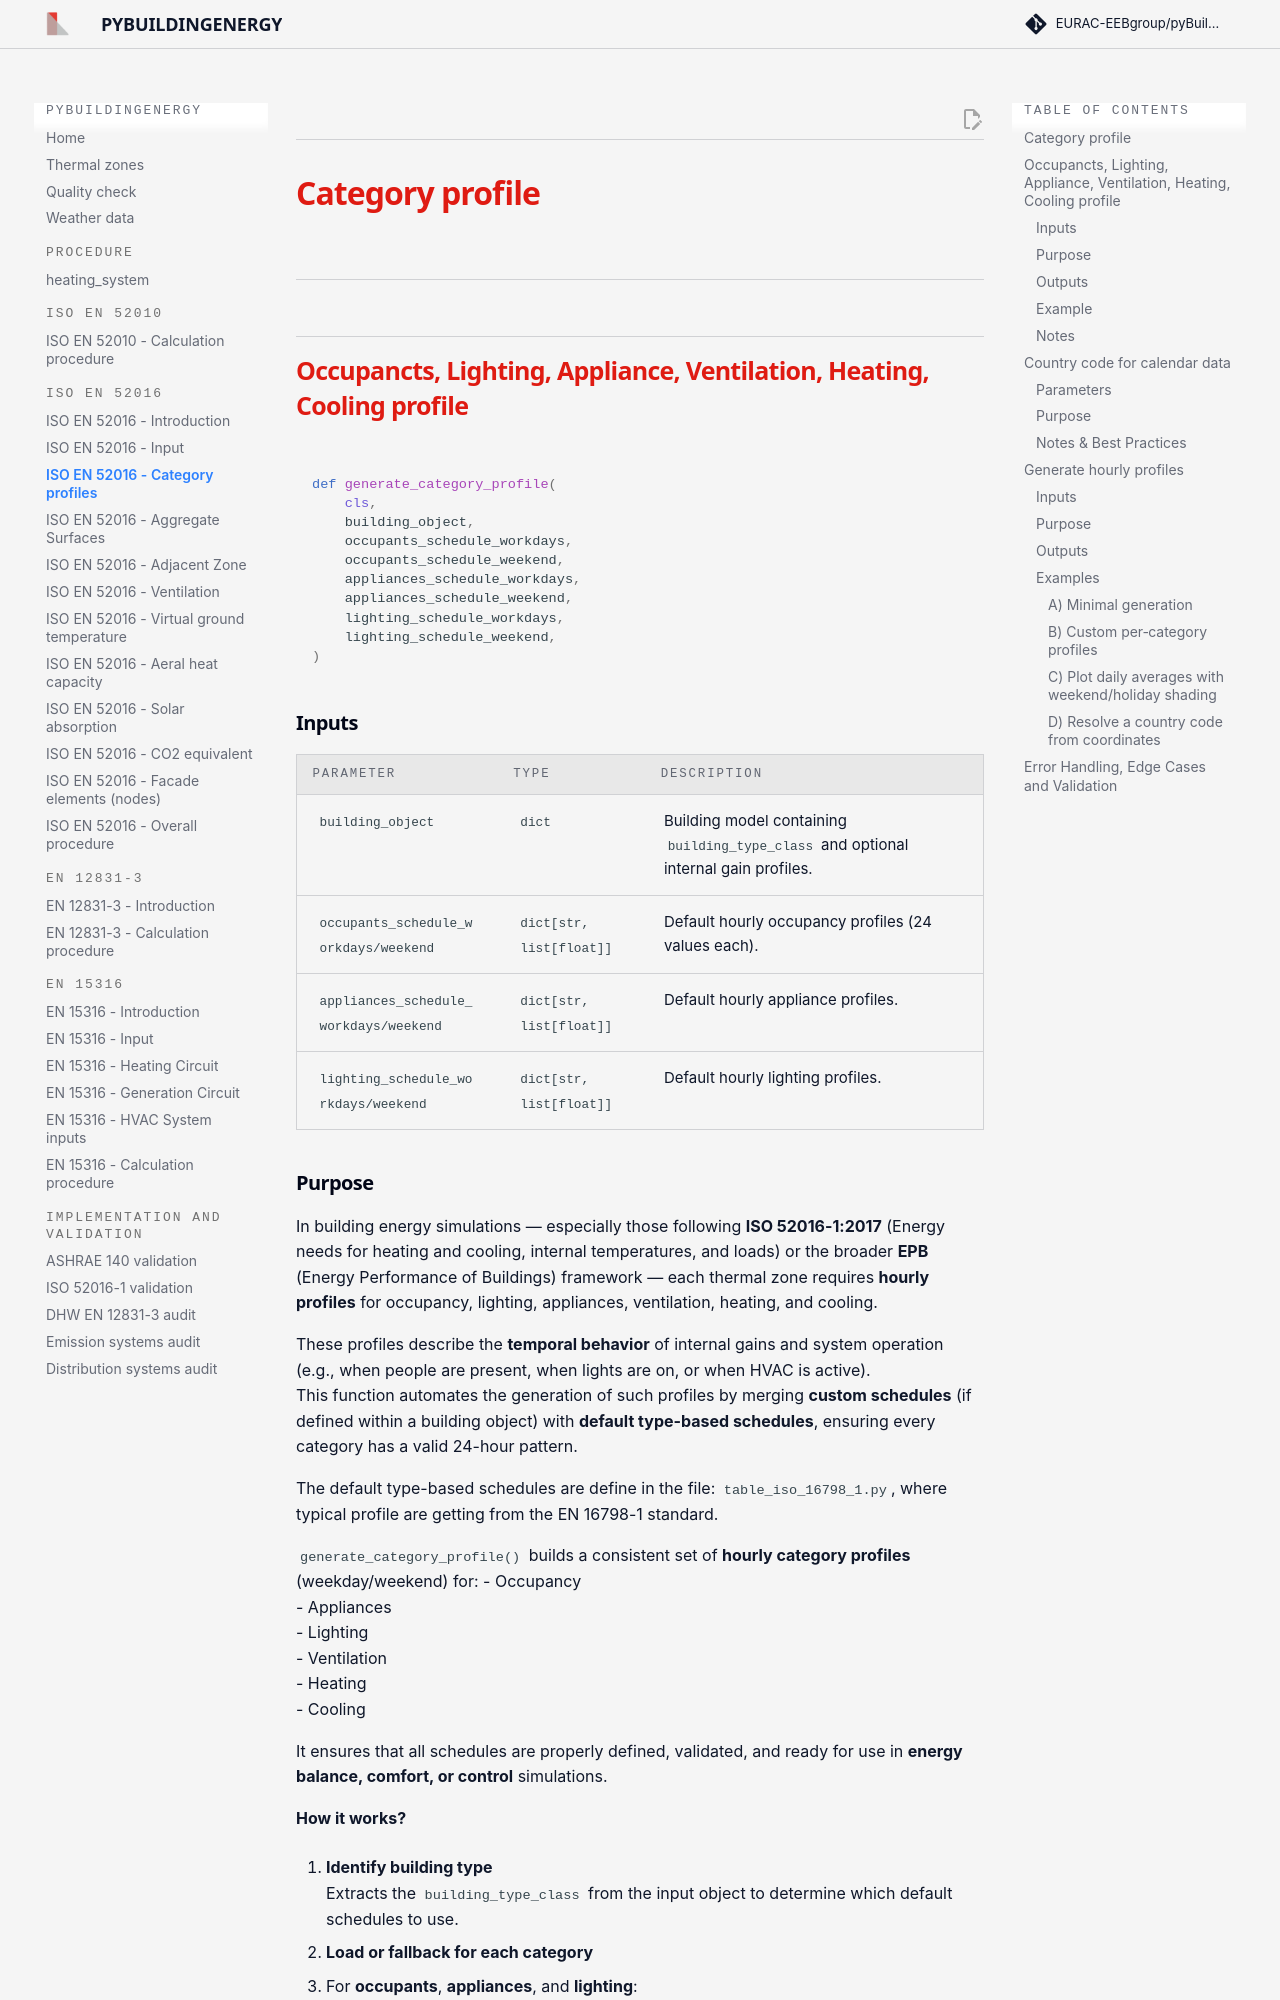

repository: EURAC-EEBgroup/pybuildingenergy-docs · page: iso_52016_categorty_profile/index.html · generator: mkdocs

## <h1 style="color:#df1b12; margin-bottom:0px; font-weight:bold"><strong>Category profile </strong></h1>


## <h2 style="color:#df1b12; margin-bottom:0px; font-weight:bold"><strong>Occupancts, Lighting, Appliance, Ventilation, Heating, Cooling profile</strong></h2>

```python
def generate_category_profile(
    cls,
    building_object,
    occupants_schedule_workdays,
    occupants_schedule_weekend,
    appliances_schedule_workdays,
    appliances_schedule_weekend,
    lighting_schedule_workdays,
    lighting_schedule_weekend,
)
```

### Inputs

| Parameter | Type | Description |
|------------|------|-------------|
| `building_object` | `dict` | Building model containing `building_type_class` and optional internal gain profiles. |
| `occupants_schedule_workdays/weekend` | `dict[str, list[float]]` | Default hourly occupancy profiles (24 values each). |
| `appliances_schedule_workdays/weekend` | `dict[str, list[float]]` | Default hourly appliance profiles. |
| `lighting_schedule_workdays/weekend` | `dict[str, list[float]]` | Default hourly lighting profiles. |
